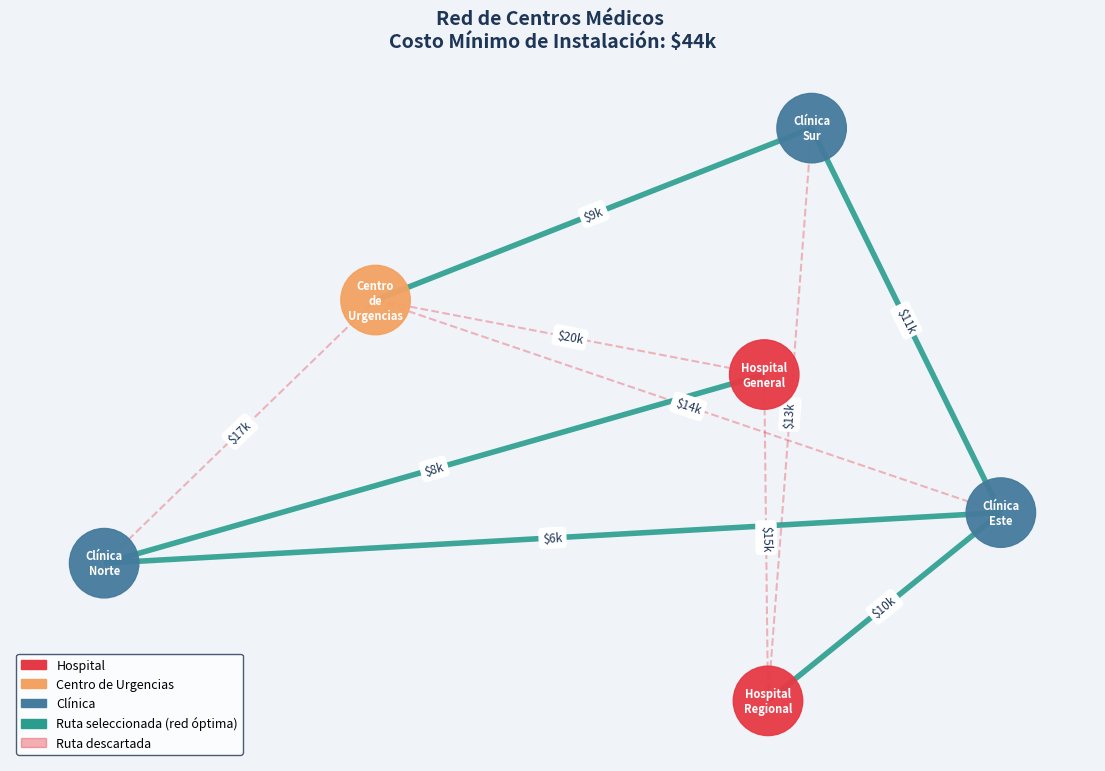

Recreate this plot in Python.
import networkx as nx
import matplotlib
matplotlib.use('Agg')
import matplotlib.pyplot as plt
import matplotlib.patches as mpatches

# 1. Clase Union-Find
class UnionFind:
    def __init__(self, vertices):
        self.parent = {v: v for v in vertices}

    def find(self, i):
        if self.parent[i] == i:
            return i
        self.parent[i] = self.find(self.parent[i])
        return self.parent[i]

    def union(self, i, j):
        root_i = self.find(i)
        root_j = self.find(j)
        if root_i != root_j:
            self.parent[root_j] = root_i
            return True
        return False


# 2. Algoritmo para hospitales
def kruskal_hospitales(centros, rutas):
    """
    Encuentra la red de traslado de pacientes de menor costo
    que conecta todos los centros médicos.
    Cada arista representa una ruta posible entre dos centros
    y su peso es el costo de instalación en miles de pesos.
    """

    print("\n Pesos = Costo de instalación de ruta (miles de pesos)")
    print(f" Centros médicos: {', '.join(sorted(centros))}\n")

    # Ordenar rutas por costo (menor a mayor)
    rutas_ordenadas = sorted(rutas, key=lambda r: r[2])

    print(" RUTAS DISPONIBLES (ordenadas por costo):")
    print(f"  {'Origen':<22} {'Destino':<22} {'Costo'}")
    print("  " + "─" * 52)
    for u, v, w in rutas_ordenadas:
        print(f"  {u:<22} {v:<22} ${w}k")

    print("\n" + "─" * 58)
    print("Procesando todas las rutas paso a paso:\n")

    uf = UnionFind(centros)
    red_minima = []
    costo_total = 0
    paso = 1

    for u, v, w in rutas_ordenadas:
        root_u = uf.find(u)
        root_v = uf.find(v)

        print(f"  PASO {paso}: Evaluar ruta  {u}  ──$${w}k──  {v}")

        if root_u != root_v:
            uf.union(u, v)
            red_minima.append((u, v, w))
            costo_total += w
            print(f"          ACEPTADA — No forma ciclo. Costo acumulado: ${costo_total}k\n")
        else:
            print(f"          RECHAZADA — Formara un ciclo.\n")

        paso += 1

        if len(red_minima) == len(centros) - 1:
            print(" Red completa: todos los centros están conectados.")
            break

    # Resultado final
    print("\n" + "═" * 58)
    print("\n  Rutas seleccionadas para la red médica óptima:\n")
    for u, v, w in red_minima:
        print(f"    🔗 {u}  ←→  {v}   |  Costo: ${w}k")
    print(f"\n  Costo minimo total: ${costo_total}k\n")

    # Generar gráfico
    visualizar_red_medica(centros, rutas, red_minima, costo_total)


def visualizar_red_medica(centros, todas_rutas, red_minima, costo_total):
    """
    Dibuja el mapa de la red médica con estilo hospitalario.
    Verde = rutas seleccionadas (red óptima)
    Rojo  = rutas descartadas
    """
    G = nx.Graph()
    G.add_nodes_from(centros)

    edge_labels = {}
    for u, v, w in todas_rutas:
        G.add_edge(u, v, weight=w)
        edge_labels[(u, v)] = f"${w}k"

    pos = nx.spring_layout(G, seed=7, k=3.0)

    # Clasificar aristas
    red_minima_simple = [(u, v) for u, v, w in red_minima]
    descartadas = [
        (u, v) for u, v, w in todas_rutas
        if (u, v) not in red_minima_simple and (v, u) not in red_minima_simple
    ]

    # Colores de nodos por tipo
    tipo_nodo = {
        'Hospital General':     'H',
        'Hospital Regional':    'H',
        'Clínica Norte':        'C',
        'Clínica Sur':          'C',
        'Clínica Este':         'C',
        'Centro de Urgencias':  'U',
    }
    colores_nodo = []
    for nodo in G.nodes:
        t = tipo_nodo.get(nodo, 'C')
        if t == 'H':   colores_nodo.append('#E63946')   # Rojo — Hospital
        elif t == 'U': colores_nodo.append('#F4A261')   # Naranja — Urgencias
        else:          colores_nodo.append('#457B9D')   # Azul — Clínica

    # Dibujar
    fig, ax = plt.subplots(figsize=(14, 9))
    ax.set_facecolor('#f0f4f8')
    fig.patch.set_facecolor('#f0f4f8')

    plt.title(
        f"Red de Centros Médicos \nCosto Mínimo de Instalación: ${costo_total}k",
        fontsize=14, fontweight='bold', color='#1d3557', pad=15
    )

    # Aristas descartadas
    nx.draw_networkx_edges(G, pos, edgelist=descartadas,
                           width=1.5, alpha=0.35, edge_color='#e63946',
                           style='dashed', ax=ax)

    # Aristas de la red mínima
    nx.draw_networkx_edges(G, pos, edgelist=red_minima_simple,
                           width=4, alpha=0.9, edge_color='#2a9d8f', ax=ax)

    # Nodos
    nx.draw_networkx_nodes(G, pos, node_color=colores_nodo,
                           node_size=2500, ax=ax, alpha=0.95)

    # Etiquetas de nodos
    etiquetas = {n: n.replace(' ', '\n') for n in G.nodes}
    nx.draw_networkx_labels(G, pos, labels=etiquetas,
                            font_size=8, font_color='white',
                            font_weight='bold', ax=ax)

    # Etiquetas de costos
    nx.draw_networkx_edge_labels(G, pos, edge_labels=edge_labels,
                                 font_size=8.5, font_color='#1d3557', ax=ax)

    # Leyenda
    leyenda = [
        mpatches.Patch(color='#E63946',  label='Hospital'),
        mpatches.Patch(color='#F4A261',  label='Centro de Urgencias'),
        mpatches.Patch(color='#457B9D',  label='Clínica'),
        mpatches.Patch(color='#2a9d8f',  label='Ruta seleccionada (red óptima)'),
        mpatches.Patch(color='#e63946',  label='Ruta descartada', alpha=0.4),
    ]
    ax.legend(handles=leyenda, loc='lower left', facecolor='white',
              edgecolor='#1d3557', fontsize=9)

    plt.axis('off')
    nombre_archivo = "Red_Medica.png"
    plt.savefig(nombre_archivo, dpi=300, bbox_inches='tight')
    plt.close()
    print(f"   Gráfico guardado como: {nombre_archivo}")
    print("  Búscalo en la carpeta donde ejecutaste el script.\n")


# Datos

if __name__ == "__main__":

    centros_medicos = {
        'Hospital General',
        'Hospital Regional',
        'Clínica Norte',
        'Clínica Sur',
        'Clínica Este',
        'Centro de Urgencias',
    }

    # (Centro A, Centro B, Costo de instalación en miles de pesos)
    rutas_posibles = [
        ('Hospital General',    'Hospital Regional',   15),
        ('Hospital General',    'Clínica Norte',        8),
        ('Hospital General',    'Centro de Urgencias', 20),
        ('Hospital Regional',   'Clínica Este',        10),
        ('Hospital Regional',   'Clínica Sur',         13),
        ('Clínica Norte',       'Clínica Este',         6),
        ('Clínica Norte',       'Centro de Urgencias', 17),
        ('Clínica Sur',         'Centro de Urgencias',  9),
        ('Clínica Sur',         'Clínica Este',        11),
        ('Clínica Este',        'Centro de Urgencias', 14),
    ]

    kruskal_hospitales(centros_medicos, rutas_posibles)
